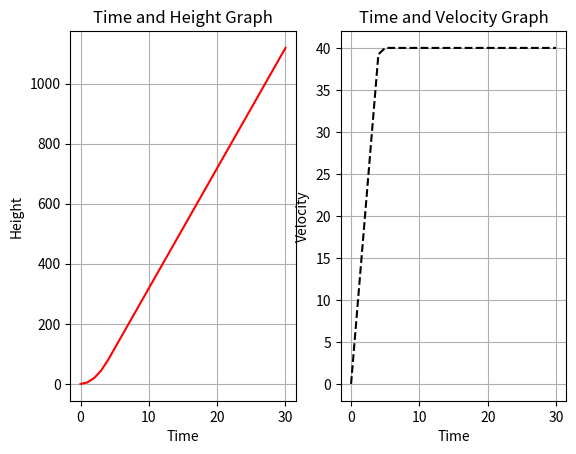

Generate this figure with matplotlib:
import matplotlib.pyplot as plt

limit_speed = 40
gravity = 9.81
time_list = list(range(0,31))
velocity_list = []
height_list = []

for i in range(0,31):
    velocity_current = gravity*i
    if velocity_current < limit_speed:
        current_height = 0.5*gravity*(i)**2
        height_list.append(current_height)
        velocity_list.append(velocity_current)
    else:
        velocity_list.append(limit_speed)
        current_height = current_height + limit_speed
        height_list.append(current_height)

fig, ax = plt.subplots(1,2)
ax[0].plot(time_list,height_list, color='red',linestyle='solid',)
ax[0].set_xlabel('Time')
ax[0].set_ylabel('Height')
ax[0].title.set_text('Time and Height Graph')
ax[0].grid(True)

ax[1].plot(time_list,velocity_list, color='black',linestyle='dashed')
ax[1].set_xlabel('Time')
ax[1].set_ylabel('Velocity')
ax[1].title.set_text('Time and Velocity Graph')
ax[1].grid(True)
plt.show()
